26-way image classification set "dataset" from GitHub (UtrechtUniversity/insects); label vocabulary: ant, bee, bee apis, bee bombus, beetle, beetle coccinellidae, beetle oedemeridae, bug, bug graphosoma, fly, fly empididae, fly sarcophagidae, fly small, hfly episyr, hfly eristal, hfly eupeo, hfly myathr, hfly sphaero, hoverfly syrphus, lepi, background non-insect, bird non-insect, dirt non-insect, shadow non-insect, scorpionfly, wasp.

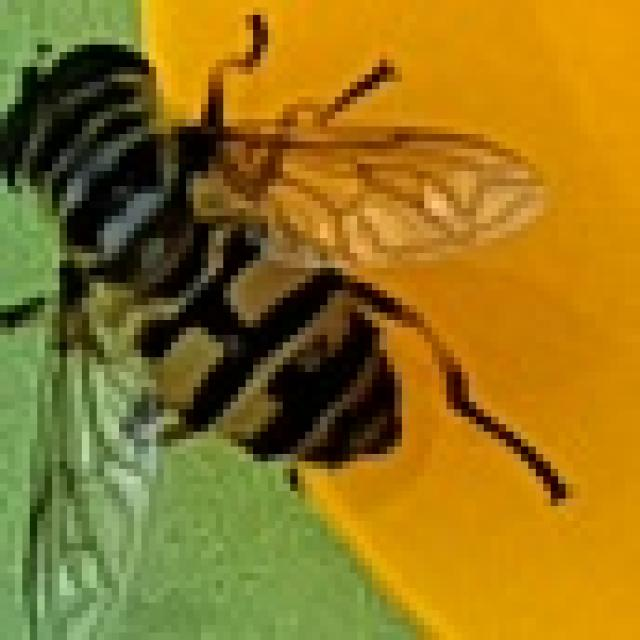
Label: hfly myathr

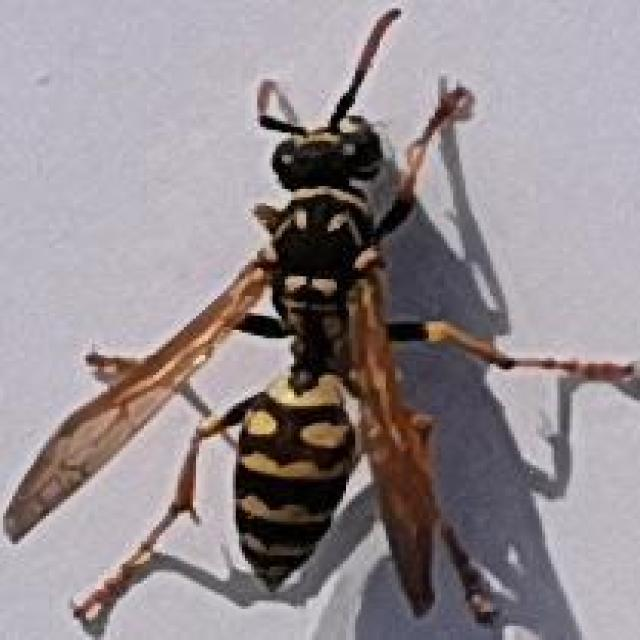
Label: wasp

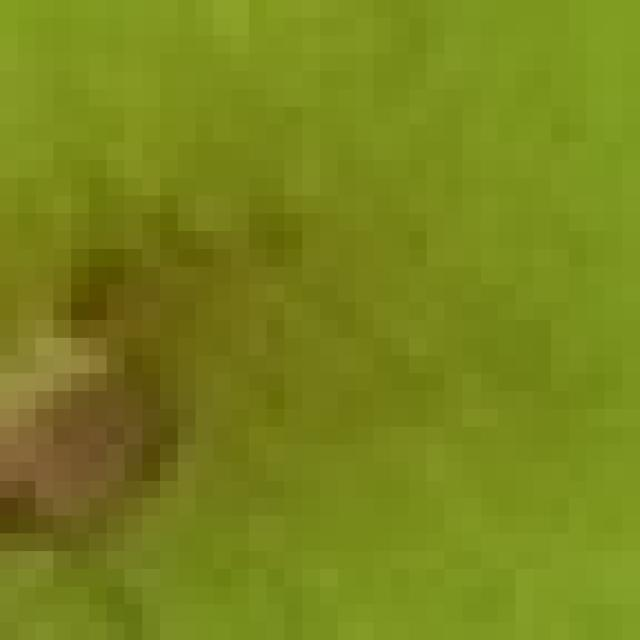
Label: dirt non-insect

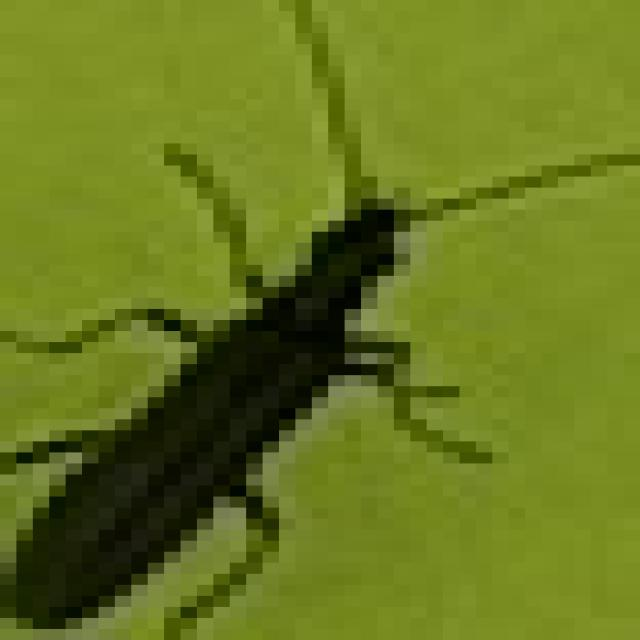
Label: beetle oedemeridae

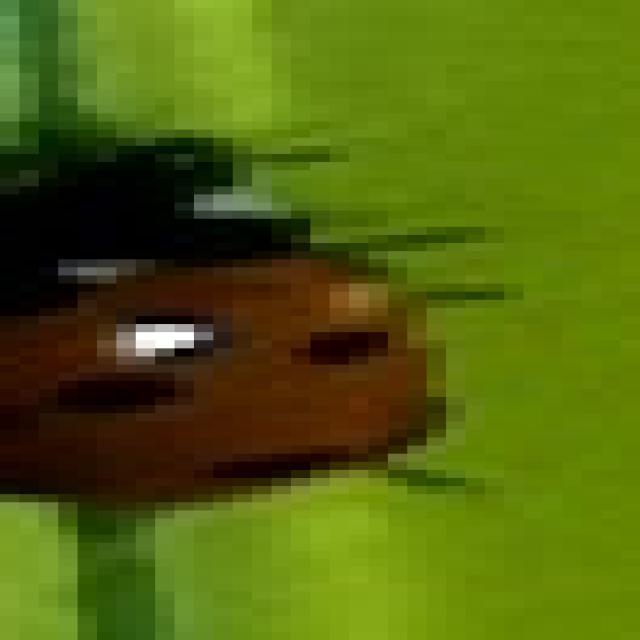
Label: beetle coccinellidae

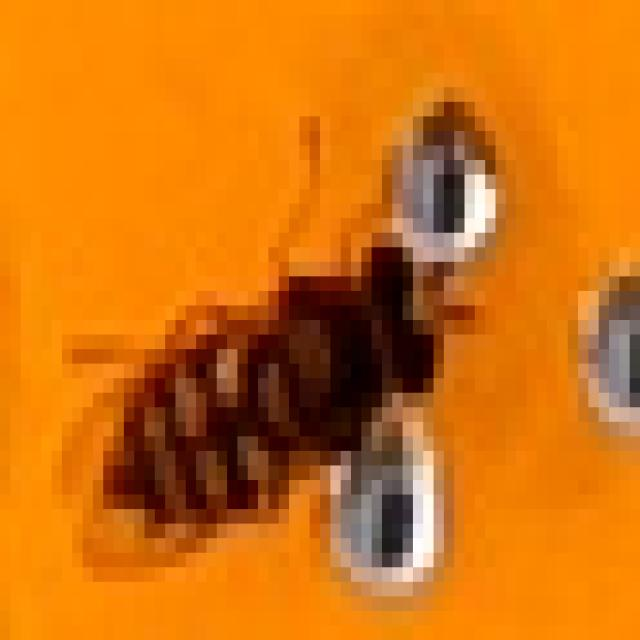
Label: hfly eupeo
